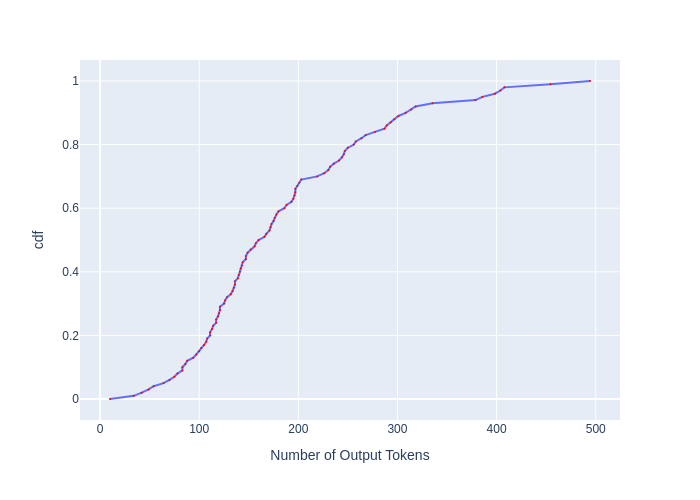

The data file committed next to this chart (first rows):
, cdf, Number of Output Tokens
0, 0.0, 10
1, 0.01, 34.02
2, 0.02, 41.97
3, 0.03, 48.96
4, 0.04, 54
5, 0.05, 64.01
6, 0.06, 70.04
7, 0.07, 74.96
8, 0.08, 78.02
9, 0.09, 83.01
10, 0.1, 83.01
11, 0.11, 86.06
12, 0.12, 87.97
13, 0.13, 93.97
14, 0.14, 97.03
15, 0.15, 99.98
16, 0.16, 102
17, 0.17, 104.9
18, 0.18, 107
19, 0.19, 108.1
20, 0.2, 110.9
21, 0.21, 110.9
22, 0.22, 113
23, 0.23, 114.1
24, 0.24, 117.1
25, 0.25, 117.1
26, 0.26, 119
27, 0.27, 119.9
28, 0.28, 120.9
29, 0.29, 120.9
30, 0.3, 125.1
31, 0.31, 126.1
32, 0.32, 128.1
33, 0.33, 132
34, 0.34, 133.9
35, 0.35, 135
36, 0.36, 136
37, 0.37, 136
38, 0.38, 139.1
39, 0.39, 139.9
40, 0.4, 141
41, 0.41, 141.9
42, 0.42, 143
43, 0.43, 143.9
44, 0.44, 147.1
45, 0.45, 147.1
46, 0.46, 148.9
47, 0.47, 151.9
48, 0.48, 155.9
49, 0.49, 157.1
50, 0.5, 160
51, 0.51, 165.8
52, 0.52, 167.8
53, 0.53, 170.9
54, 0.54, 171.9
55, 0.55, 172.9
56, 0.56, 175
57, 0.57, 176.1
58, 0.58, 177.9
59, 0.59, 180
... 41 more rows
